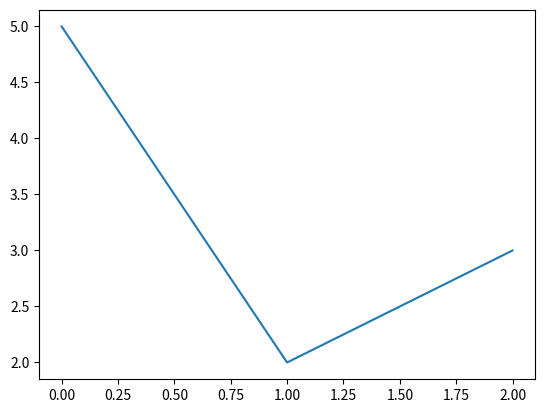

Python code for this plot:

import matplotlib.pyplot as pl
print("I am Python programmer.")
x = 5
y = 2
z = 3
print("x + y =", x + y) # operator +
print("x - y =", x - y) # operator -
print("My thing which breaks")
print("x / z =", x / z) # operator / (result is float)
print("x % y =", x % y) # operator % (modulo)
print("x // y =", x // y) # operator // (integer division)
print("y * z =", y * z) # operator * (multiply)
print("y ** z =", y ** z) # operator ** (exponent)
pl.plot([x,y,z])
pl.show()